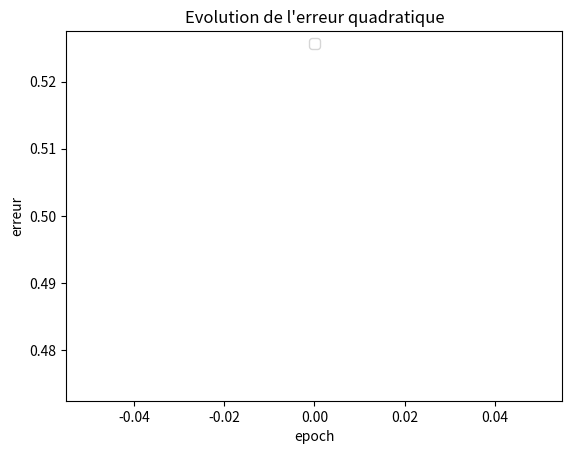

Python code for this plot:
# -*- coding: utf-8 -*-
# Implémentation d'un RNA multi-couche, exemple avec le RNA Minus

import numpy as np
np.random.seed(42) # pour reproduire les mêmes résultats
import matplotlib.pyplot as plt

class Couche:
    """ Classe abstraite qui représente une couche du RNA
        X: vecteur, entrée de la couche 
        Y: vecteur, sortie de la couche
    """
    def __init__(self):
        self.X = None
        self.Y = None

    def propager_une_couche(self,X):
        """ Calculer la sortie Y pour une valeur de X
        
        X : vecteur des variables prédictives
        Les valeurs de X et Y sont stockées pour les autres traitements.
        """
        raise NotImplementedError

    def retropropager_une_couche(self,dJ_dY,taux,trace=False):
        """ Calculer les dérivées par rapport à X et les autres paramètres à partir de dJ_dY
        et mettre à jour les paramètres de la couche selon le taux spécifié.
        
        dJ_dY : np.array(1,2), dérivées de J par rapport à la sortie Y
        taux : float, le taux dans la descente de gradiant
        retourne la dérivée de J par rapport à X
        """
        raise NotImplementedError

class CoucheDenseLineaire(Couche):
    """ Couche linéaire dense. Y=WX+B
    """
    def __init__(self,n,m,init_W=None,init_B=None):
        """ Initilalise les paramètres de la couche. W et B sont initialisés avec init_W et init_B lorsque spécifiés.
        Sinon, des valeurs aléatoires sont générés pour W une distribution normale N(0,1) et B est initialisée avec des 0 
        si les paramètres init_W et init_B ne sont pas spécifiés.
        n : int, taille du vecteur d'entrée X
        m : int, taille du vecteur de sortie Y
        init_W : np.array, shape(n,m), valeur initiale optionnelle de W
        init_B : np.array, shape(1,m), valeur initial optionnelle de B
        """
        if init_W is None :
            self.W = np.random.randn(n,m) 
        else:
            self.W = init_W
        if init_B is None :
            self.B = np.zeros(1,m)
        else:
            self.B = init_B

    def propager_une_couche(self,X):
        """ Fait la propagation de X et retourne Y=WX+B. 
        """
        self.X = X
        self.Y = self.B + np.dot(self.X,self.W)
        return self.Y

    def retropropager_une_couche(self,dJ_dY,taux,trace=False):
        """ Calculer les dérivées dJ_dW,dJ_dB,dJ_dX pour une couche dense linéaire et
        mettre à jour les paramètres selon le taux spécifié
        
        dJ_dY : np.array(1,2), dérivées de J par rapport à la sortie Y
        taux : float, le taux dans la descente de gradiant
        retourne la dérivée de J par rapport à X
        """
        dJ_dW = np.dot(self.X.T,dJ_dY)
        dJ_dB = dJ_dY
        dJ_dX = np.dot(dJ_dY,self.W.T)
        if trace:
            print("dJ_dW:",dJ_dW)
            print("dJ_dB:",dJ_dB)
            print("dJ_dX:",dJ_dX)
        # Metre à jour les paramètres W et B
        self.W -= taux * dJ_dW
        self.B -= taux * dJ_dB
        if trace:
            print("W modifié:",self.W)
            print("B modifié:",self.B)
        return dJ_dX

    
class CoucheActivation(Couche):
    """ Couche d'activation selon une fonction spécifiée dans le constructeur
    """
    def __init__(self,fonction_activation,derivee):
        """ Initialise la fonction_activation ainsi que la dérivée
        fonction_activation: une fonction qui prend chacune des valeurs de X et 
        retourne Y=fonction_activation(X)
        derivee: une fonction qui calcule la dérivée la fonction_activation
        """
        self.fonction_activation = fonction_activation
        self.derivee = derivee

    def propager_une_couche(self,X):
        """ Retourne Y=fonction_activation(X)
        """
        self.X = X
        self.Y = self.fonction_activation(self.X)
        return self.Y

    def retropropager_une_couche(self,dJ_dY,taux):
        """ Retourne la dérivée de la fonction d'activation par rapport l'entrée X
        Le taux n'est pas utilisé parce qu'il n'y a pas de paramètres à modifier dans ce genre de couche
        """
        return self.derivee(self.X) * dJ_dY

def erreur_quadratique(y_prediction,y):
    """ Retourne l'erreur quadratique entre la prédiction y_prediction et la valeur attendue y
    """ 
    return np.sum(np.power(y_prediction-y,2))

def d_erreur_quadratique(y_prediction,y):
    return 2*(y_prediction-y)

class ReseauMultiCouches:
    """ Réseau mutli-couche formé par une séquence de Couches
    
    couches : liste de Couches du RNA
    cout : fonction qui calcule de cout J
    derivee_cout: dérivée de la fonction de cout
    """
    def __init__(self):
        self.couches = []
        self.cout = None
        self.derivee_cout = None

    def ajouter_couche(self,couche):
        self.couches.append(couche)

    def specifier_J(self,cout,derivee_cout):
        """ Spécifier la fonction de coût J et sa dérivée
        """
        self.cout = cout
        self.derivee_cout = derivee_cout

    def propagation_donnees_ent_X(self,donnees_ent_X,trace=False):
        """ Prédire Y pour chacune des observations dans donnees_ent_X)
        donnees_ent_X : np.array 3D des valeurs de X pour chacune des observations
            chacun des X est un np.array 2D de taille (1,n)
        """

        nb_observations = len(donnees_ent_X)
        predictions_Y = []
        for indice_observation in range(nb_observations):
            # XY_propage : contient la valeur de X de la couche courante qui correspond 
            # à la valeur de Y de la couche précédente
            XY_propage = donnees_ent_X[indice_observation]
            if trace: 
                print("Valeur de X initiale:",XY_propage)
            for couche in self.couches:
                XY_propage = couche.propager_une_couche(XY_propage)
                if trace: 
                    print("Valeur de Y après propagation pour la couche:",XY_propage)
            predictions_Y.append(XY_propage)

        return predictions_Y

    def entrainer_descente_gradiant_stochastique(self,donnees_ent_X,donnees_ent_Y,nb_epochs,taux,trace=False):
        """ Entrainer le réseau par descente de gradiant stochastique (une observation à la fois)
        
        donnees_ent_X : np.array 3D des valeurs de X pour chacune des observations
            chacun des X est un np.array 2D de taille (1,n)
        donnees_ent_Y : np.array 3D des valeurs de Y pour chacune des observations
            chacun des Y est un np.array 2D de taille (1,m)
        """
        
        nb_observations = len(donnees_ent_X)
        if trace :
            liste_eq = []

        # Boucle d'entrainement principale, nb_epochs fois
        for cycle in range(nb_epochs):
            cout_total = 0
            # Descente de gradiant stochastique, une observation à la fois
            for indice_observation in range(nb_observations):
                # Propagation avant pour une observation X
                # XY_propage : contient la valeur de X de la couche courante qui correspond 
                # à la valeur de Y de la couche précédente
                XY_propage = donnees_ent_X[indice_observation]
                if trace: 
                    print("Valeur de X initiale:",XY_propage)

                for couche in self.couches:
                    XY_propage = couche.propager_une_couche(XY_propage)
                    if trace: 
                        print("Valeur de Y après propagation pour la couche:",XY_propage)

                # Calcul du coût pour une observation
                cout_total += self.cout(XY_propage,donnees_ent_Y[indice_observation])

                # Rétropropagation pour une observation
                # dJ_dX_dJ_dY représente la valeur de la dérivée dJ_dX de la couche suivante
                # qui correspond à dJ_dY de la couche en cours de traitement
                dJ_dX_dJ_dY = self.derivee_cout(XY_propage,donnees_ent_Y[indice_observation])
                if trace :
                    print("dJ_dY pour la couche finale:",dJ_dX_dJ_dY)
                for couche in reversed(self.couches):
                    dJ_dX_dJ_dY = couche.retropropager_une_couche(dJ_dX_dJ_dY,taux,trace)

            # Calculer et afficher le coût moyen pour une epoch
            cout_moyen = cout_total/nb_observations
            if trace:
                print(f'-------- > epoch {cycle+1}:  erreur quadratique moyenne {cout_moyen}')
                liste_eq.append(cout_moyen)
        # Affichage du graphique d'évolution de l'erreur quadratique
        if trace:
            plt.plot(np.arange(0,nb_epochs),liste_eq)
            plt.title("Evolution de l'erreur quadratique")
            plt.xlabel('epoch')
            plt.ylabel('erreur')
            plt.legend(loc='upper center')
            plt.show()

# Une seule observation pour illustrer le fonctionnement de RNA Minus           
donnees_ent_X = np.array([[[1,1]]])
donnees_ent_Y = np.array([[[1,0]]])

# Définir les paramètres initiaux de RNA Minus
B1=np.array([[0.2,0.7]])
W1=np.array([[0.5,0.1],[0.3,-0.3]])
B2=np.array([[-0.2,0.5]])
W2=np.array([[0.7,-0.1],[0,0.2]])

# Définir l'architecture du RNA Minus
un_RNA = ReseauMultiCouches()
un_RNA.specifier_J(erreur_quadratique,d_erreur_quadratique)
un_RNA.ajouter_couche(CoucheDenseLineaire(2,2,init_W=W1,init_B=B1))
un_RNA.ajouter_couche(CoucheDenseLineaire(2,2,init_W=W2,init_B=B2))

# Tester le RNA Minus avant entrainement
predictions_Y = un_RNA.propagation_donnees_ent_X(donnees_ent_X,trace=True)
print("Prédiction initiale: ",predictions_Y)

# Entrainer le RNA Minus
un_RNA.entrainer_descente_gradiant_stochastique(donnees_ent_X,donnees_ent_Y,nb_epochs=1,taux=0.1,trace = True)

# Tester le RNA Minus après entrainement
predictions_Y = un_RNA.propagation_donnees_ent_X(donnees_ent_X,trace=True)
print("Prédiction après entraînement:",predictions_Y)

